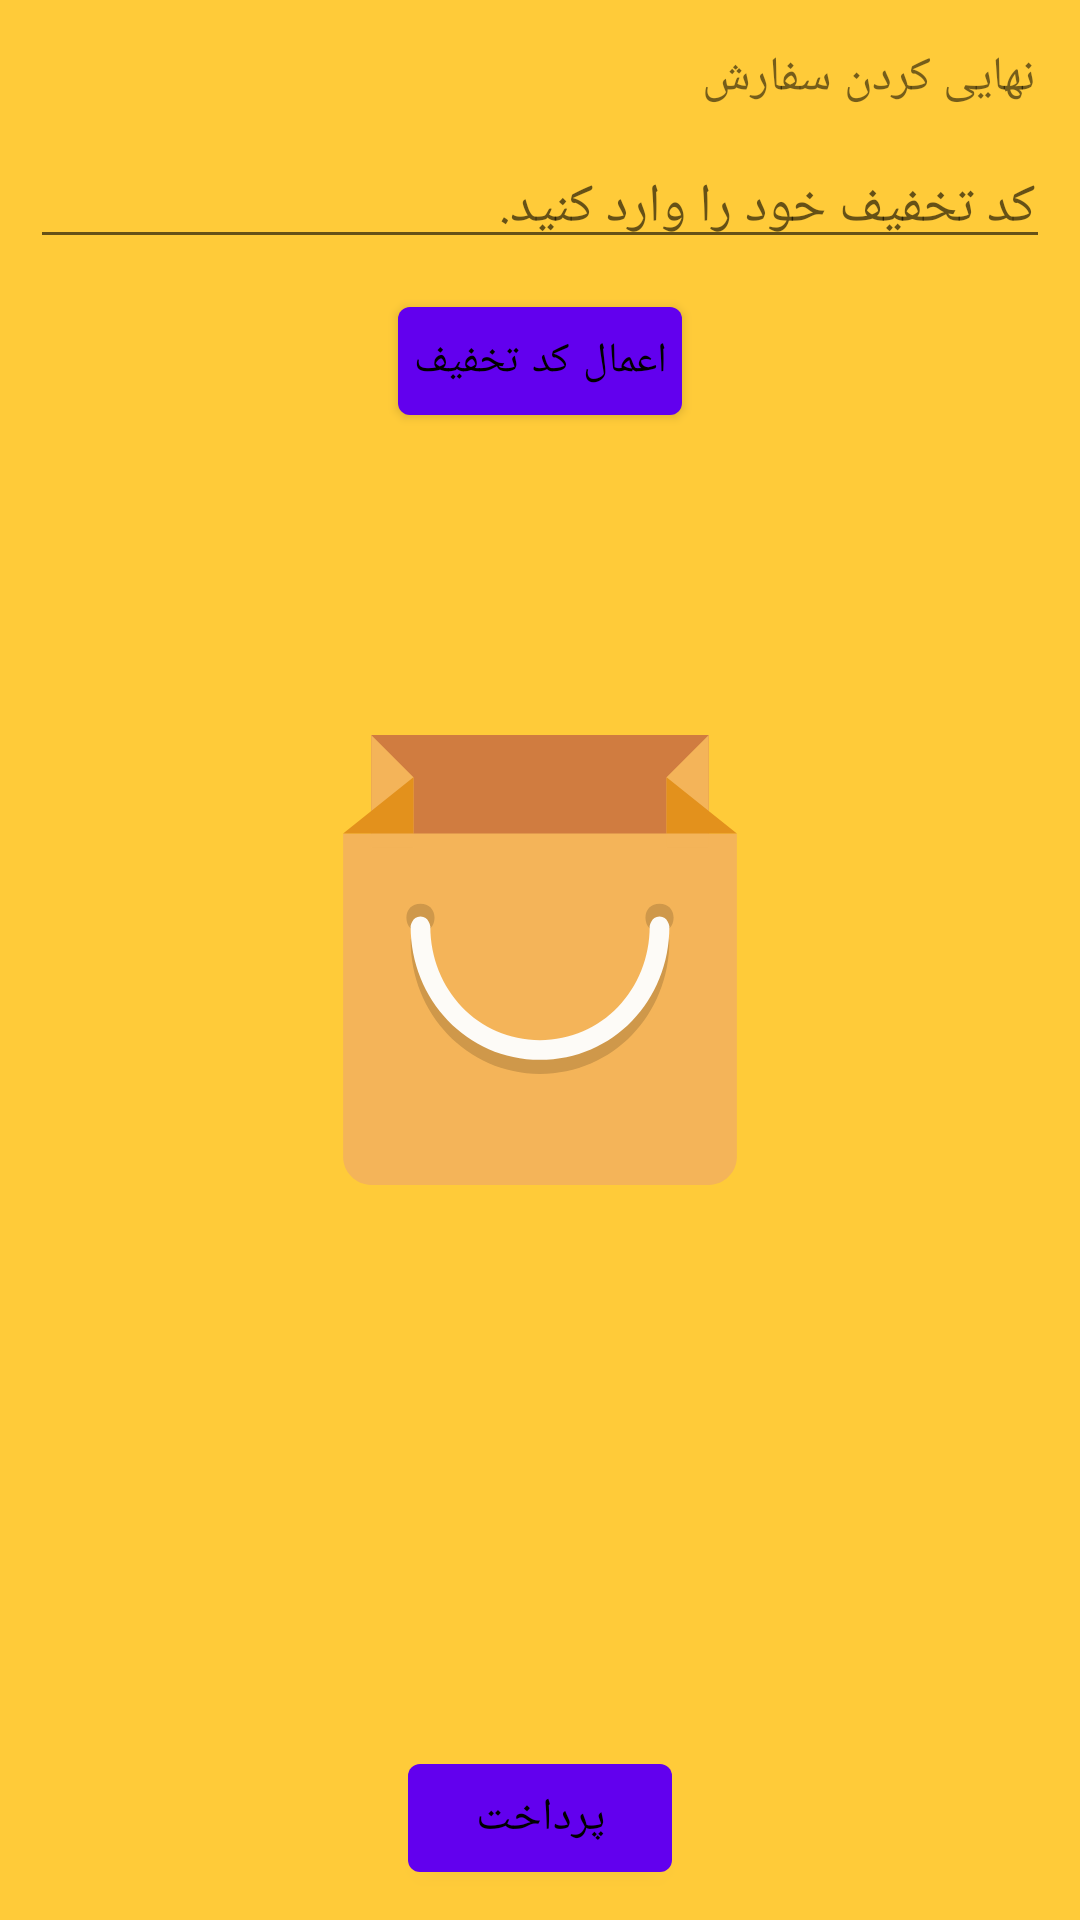

Produce the Android XML layout that renders to this screen, including the resource entries it uses.
<!-- AndroidManifest.xml: application theme Theme.splash -->
<!-- res/layout/final_order_dialog.xml -->
<?xml version="1.0" encoding="utf-8"?>
<androidx.constraintlayout.widget.ConstraintLayout xmlns:android="http://schemas.android.com/apk/res/android"
    xmlns:app="http://schemas.android.com/apk/res-auto"
    xmlns:tools="http://schemas.android.com/tools"
    android:layout_width="match_parent"
    android:layout_height="match_parent">

    <ImageView
        android:id="@+id/dismiss_btn"
        android:layout_width="wrap_content"
        android:layout_height="wrap_content"
        android:layout_margin="10dp"
        android:clickable="true"
        android:focusable="true"
        android:padding="5dp"
        android:src="@drawable/ic_baseline_clear_24"
        app:layout_constraintStart_toStartOf="parent"
        app:layout_constraintTop_toTopOf="parent" />

    <TextView
        android:id="@+id/final_order_title"
        android:layout_width="wrap_content"
        android:layout_height="wrap_content"
        android:layout_margin="10dp"
        android:padding="5dp"
        android:text="@string/final_order"
        android:textSize="16sp"
        app:layout_constraintRight_toRightOf="parent"
        app:layout_constraintTop_toTopOf="parent" />

    <TextView
        android:id="@+id/total_price_tv"
        android:layout_width="wrap_content"
        android:layout_height="wrap_content"
        android:layout_margin="10dp"
        android:padding="5dp"
        android:textSize="13sp"
        app:layout_constraintEnd_toEndOf="parent"
        app:layout_constraintTop_toBottomOf="@+id/submit_coupon" />

    <com.google.android.material.button.MaterialButton
        android:id="@+id/submit_coupon"
        android:layout_width="wrap_content"
        android:layout_height="wrap_content"
        android:layout_margin="10dp"
        android:padding="5dp"
        android:text="@string/submit_coupon"
        android:textColor="@color/black"
        app:layout_constraintEnd_toEndOf="parent"
        app:layout_constraintStart_toStartOf="parent"
        app:layout_constraintTop_toBottomOf="@+id/coupon_ed" />

    <com.google.android.material.textfield.TextInputEditText
        android:id="@+id/coupon_ed"
        android:layout_width="match_parent"
        android:layout_height="wrap_content"
        android:layout_margin="10dp"
        android:hint="@string/enter_coupon"
        android:padding="5dp"
        app:layout_constraintEnd_toEndOf="parent"
        app:layout_constraintStart_toStartOf="parent"
        app:layout_constraintTop_toBottomOf="@+id/final_order_title"/>

    <com.google.android.material.button.MaterialButton
        android:id="@+id/submit_btn"
        android:layout_width="wrap_content"
        android:layout_height="wrap_content"
        android:layout_margin="10dp"
        android:padding="5dp"
        android:text="@string/pay"
        android:textColor="@color/black"
        android:textSize="15sp"
        app:layout_constraintBottom_toBottomOf="parent"
        app:layout_constraintEnd_toEndOf="parent"
        app:layout_constraintStart_toStartOf="parent" />

</androidx.constraintlayout.widget.ConstraintLayout>
<!-- resources referenced by this layout -->
<resources>
  <color name="black">#FF000000</color>
  <string name="enter_coupon">کد تخفیف خود را وارد کنید.</string>
  <string name="final_order">نهایی کردن سفارش</string>
  <string name="pay">پرداخت</string>
  <string name="submit_coupon">اعمال کد تخفیف</string>
  <style name="Theme.splash" parent="Theme.MaterialComponents.Light.NoActionBar">
          <item name="android:windowBackground">@drawable/splash_image</item>
          <item name="android:statusBarColor">@color/light_orange</item>
      </style>
  <!-- drawable splash_image (drawable) -->
  <?xml version="1.0" encoding="utf-8"?>
  <layer-list xmlns:android="http://schemas.android.com/apk/res/android">
  
      <item android:drawable="@color/light_orange"/>
  
      <item android:drawable="@drawable/shopping_bag" android:gravity="center"/>
  
  
  
  </layer-list>
  <color name="light_orange">#FFCB39</color>
  <!-- drawable shopping_bag (drawable) -->
  <?xml version="1.0" encoding="utf-8"?>
  <vector xmlns:android="http://schemas.android.com/apk/res/android"
      android:width="150dp"
      android:height="150dp"
      android:viewportWidth="280.028"
      android:viewportHeight="280.028">
  
      <path
          android:fillColor="#D07C40"
          android:pathData="M35.004,0h210.02v78.758H35.004V0z" />
      <path
          android:fillColor="#F4B459"
          android:pathData="M262.527,61.256v201.27c0,9.626-7.876,17.502-17.502,17.502H35.004 c-9.626,0-17.502-7.876-17.502-17.502V61.256H262.527z" />
      <path
          android:fillColor="#F4B459"
          android:pathData="M35.004,70.007h26.253V26.253L35.004,0V70.007z M218.771,26.253v43.754h26.253V0L218.771,26.253z" />
      <path
          android:fillColor="#E3911C"
          android:pathData="M61.257,61.256V26.253L17.503,61.256H61.257z M218.771,26.253v35.003h43.754L218.771,26.253z" />
      <path
          android:fillColor="#CF984A"
          android:pathData="M65.632,105.01c-5.251,0-8.751,3.5-8.751,8.751s3.5,8.751,8.751,8.751s8.751-3.5,8.751-8.751 C74.383,108.511,70.883,105.01,65.632,105.01z M214.396,105.01c-5.251,0-8.751,3.5-8.751,8.751s3.5,8.751,8.751,8.751 s8.751-3.5,8.751-8.751C223.148,108.511,219.646,105.01,214.396,105.01z" />
      <path
          android:fillColor="#CF984A"
          android:pathData="M65.632,121.637c5.251,0,6.126,6.126,6.126,6.126c0,39.379,29.753,70.882,68.257,70.882 s68.257-31.503,68.257-70.882c0,0,0.875-6.126,6.126-6.126s6.126,6.126,6.126,6.126c0,46.38-35.003,83.133-80.508,83.133 s-80.508-37.629-80.508-83.133C59.507,127.762,60.382,121.637,65.632,121.637z" />
      <path
          android:fillColor="#FDFBF7"
          android:pathData="M65.632,112.886c5.251,0,6.126,6.126,6.126,6.126c0,39.379,29.753,70.882,68.257,70.882 s68.257-31.503,68.257-70.882c0,0,0.875-6.126,6.126-6.126s6.126,6.126,6.126,6.126c0,46.38-35.003,83.133-80.508,83.133 s-80.508-37.629-80.508-83.133C59.507,119.012,60.382,112.886,65.632,112.886z" />
  </vector>
</resources>
